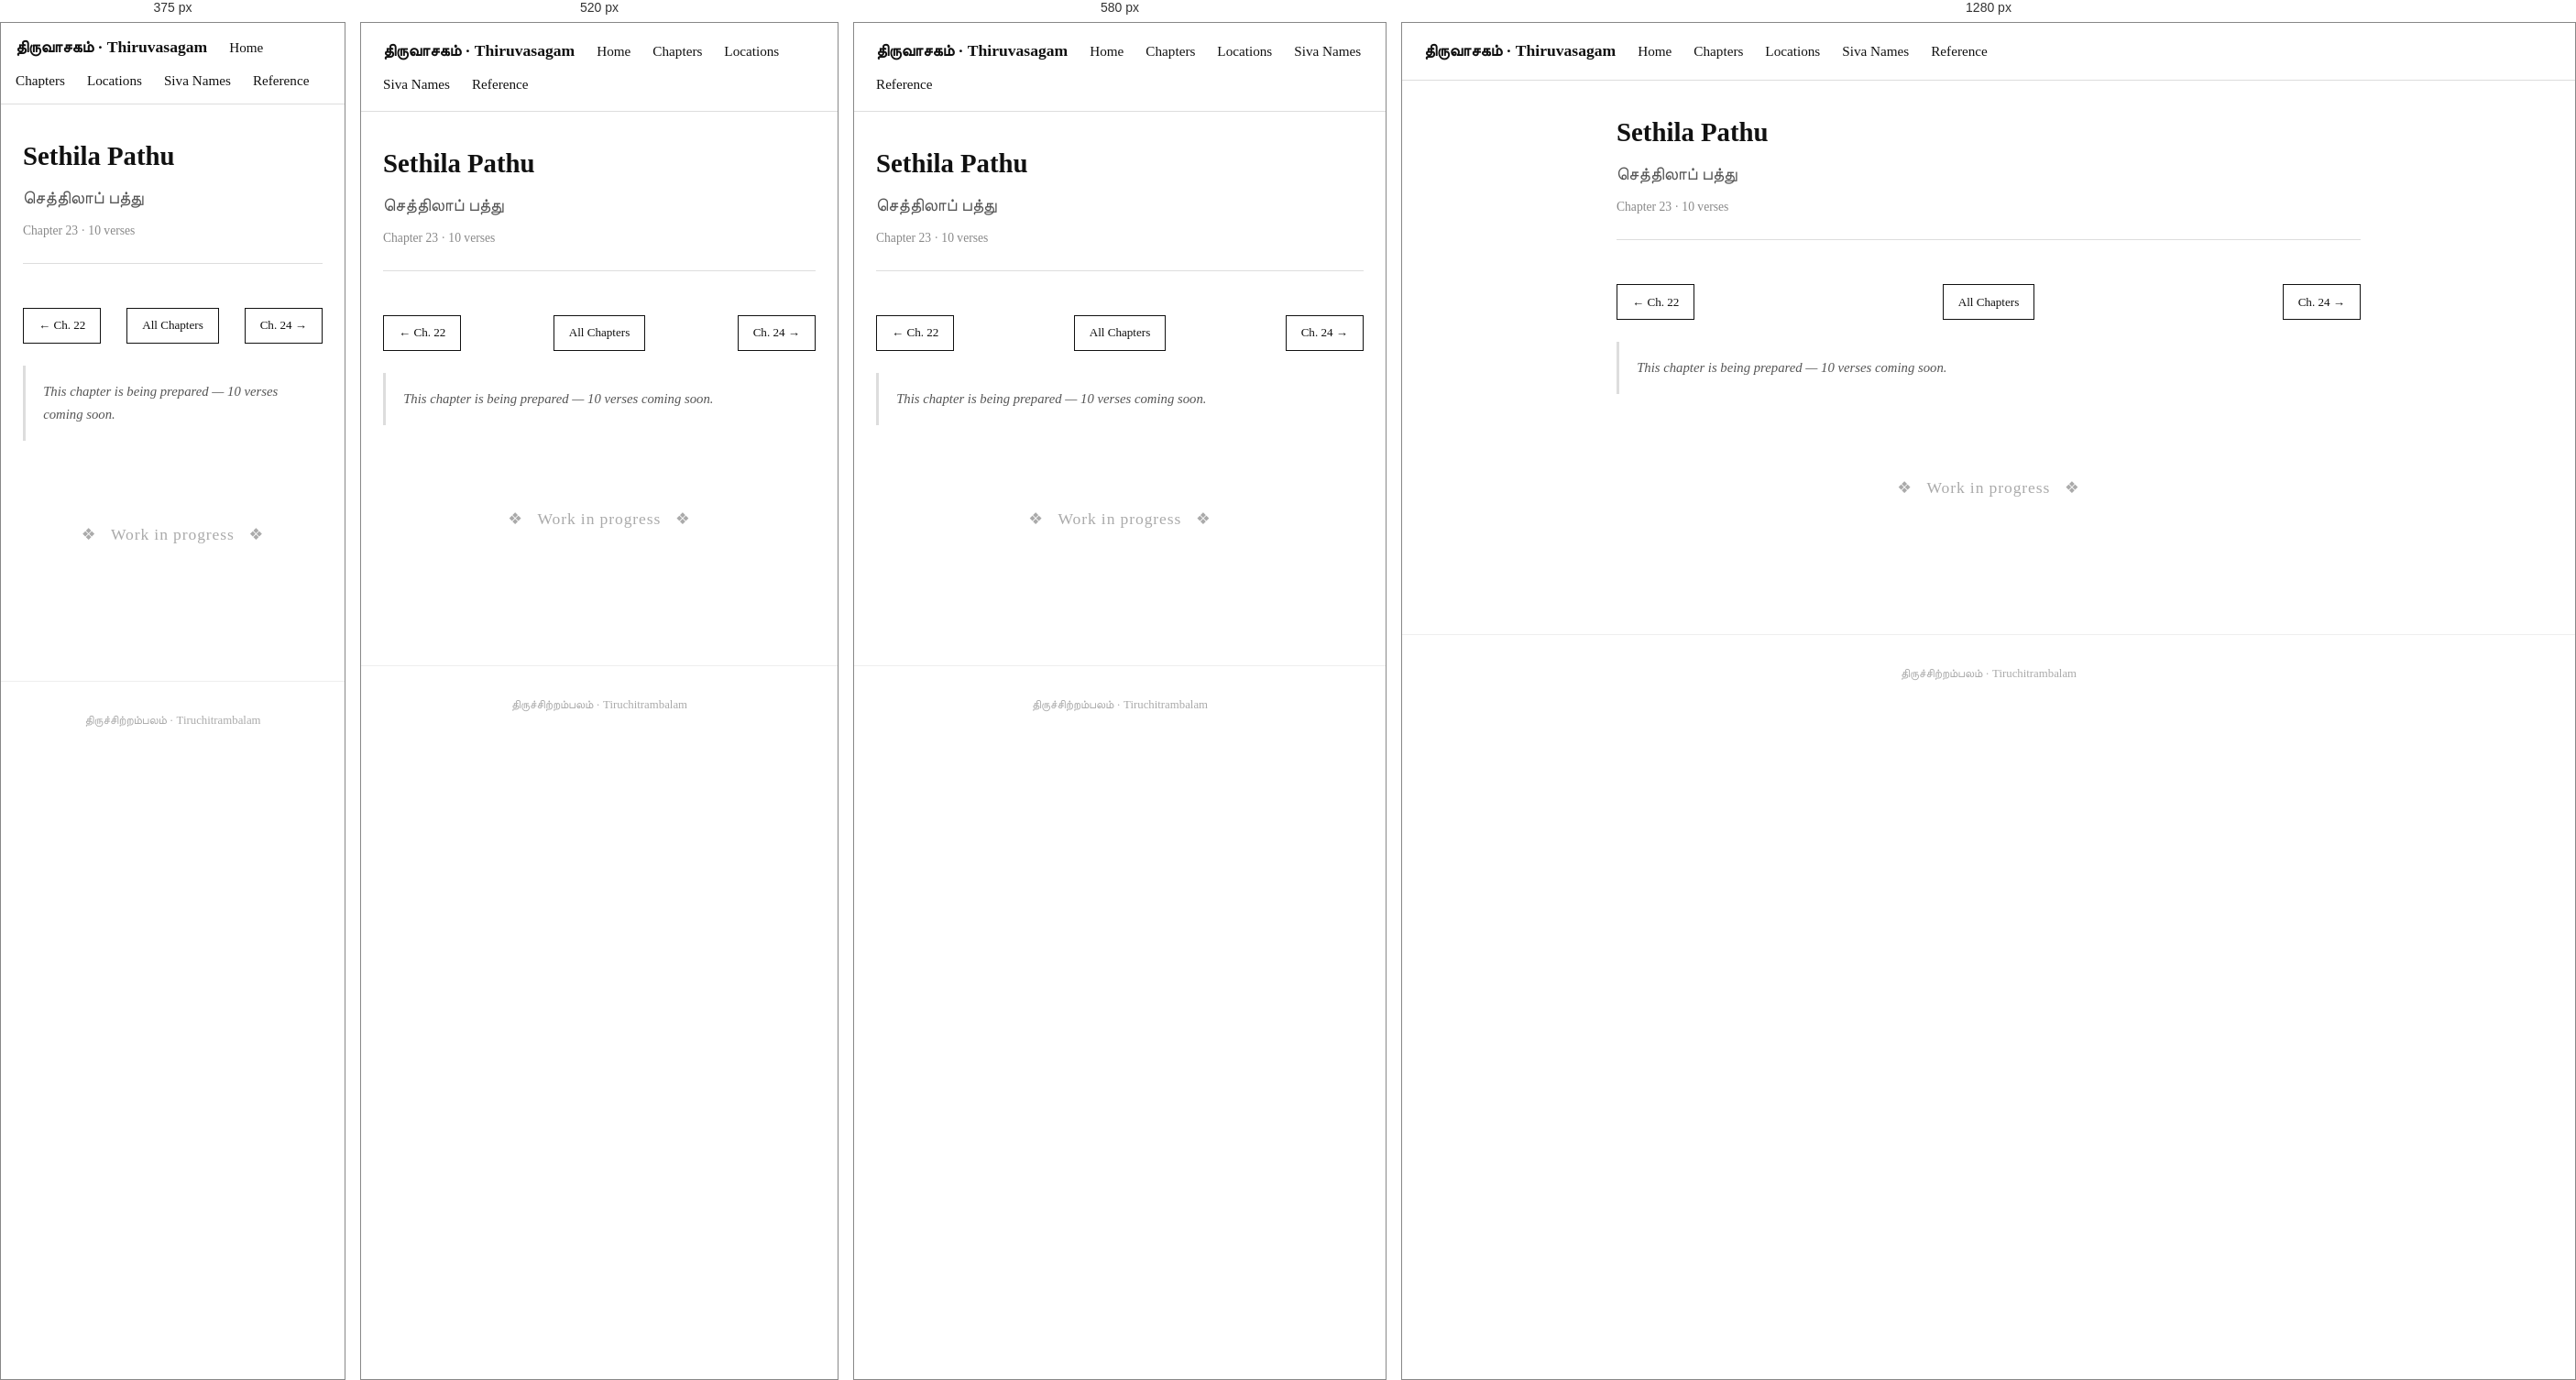
Rendered at 375 px, 520 px, 580 px and 1280 px, left to right.

<!-- file: 23-sethila-pathu.html -->
<!DOCTYPE html>
<html lang="en">
<head>
  <meta charset="UTF-8" />
  <meta name="viewport" content="width=device-width, initial-scale=1.0" />
  <title>Sethila Pathu · Thiruvasagam</title>
  <link rel="stylesheet" href="../style.css" />
</head>
<body>

  <nav>
    <span class="site-title">திருவாசகம் · Thiruvasagam</span>
    <a href="../index.html">Home</a>
    <a href="../chapters.html">Chapters</a>
    <a href="../locations.html">Locations</a>
    <a href="../siva-names.html">Siva Names</a>
    <a href="../Reference.html">Reference</a>
  </nav>

  <div class="container">

    <div class="chapter-header">
      <h1>Sethila Pathu</h1>
      <div class="tamil-title">செத்திலாப் பத்து</div>
      <div class="meta">Chapter 23 · 10 verses</div>
    </div>

    <div class="chapter-nav">
      <a href="22-koil-pathigam.html" class="nav-btn">← Ch. 22</a>
      <a href="../chapters.html" class="nav-btn nav-home">All Chapters</a>
      <a href="24-adaikkala-pathu.html" class="nav-btn">Ch. 24 →</a>
    </div>

    <p class="chapter-summary">This chapter is being prepared — 10 verses coming soon.</p>

    <div style="text-align:center; padding:4rem 1rem; color:#aaa;">
      <p style="font-size:1.1rem; letter-spacing:0.05em;">❖ &nbsp; Work in progress &nbsp; ❖</p>
    </div>

  </div>

  <footer>
    திருச்சிற்றம்பலம் · Tiruchitrambalam
  </footer>

</body>
</html>


/* @media block from style.css */
@media (max-width: 480px) {
  nav { padding: 0.75rem 1rem; }
}

/* @media block from style.css */
@media (max-width: 600px) {
  #temple-map { height: 320px; }
}

/* @media block from style.css */
@media (max-width: 640px) {
  .map-panel-layout { flex-direction: column; height: auto; }
  .map-panel-layout #temple-map { height: 300px; flex: none; }
  .map-sidebar { width: 100%; max-height: 280px; border-left: none; border-top: 1px solid #ddd; }
}

/* @media block from style.css */
@media (max-width: 560px) {
  .temple-photo { float: none; width: 100%; margin: 0 0 1rem; }
  .temple-photo img { height: 180px; }
}